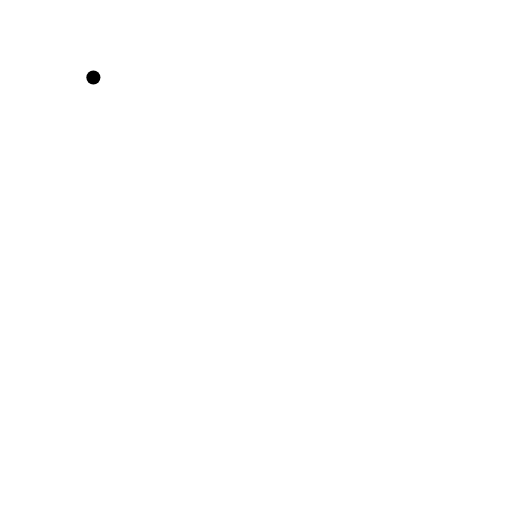
t = 0.00 s
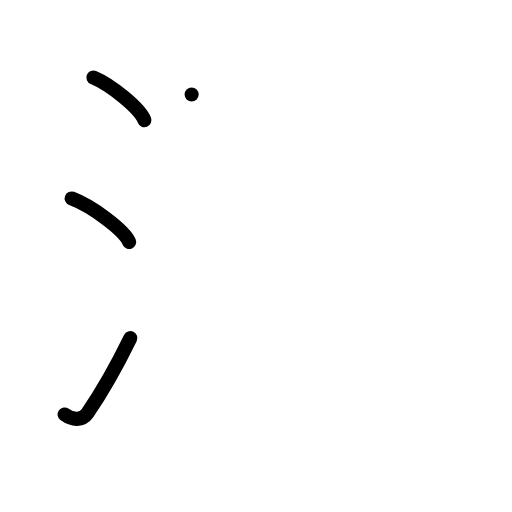
t = 3.00 s
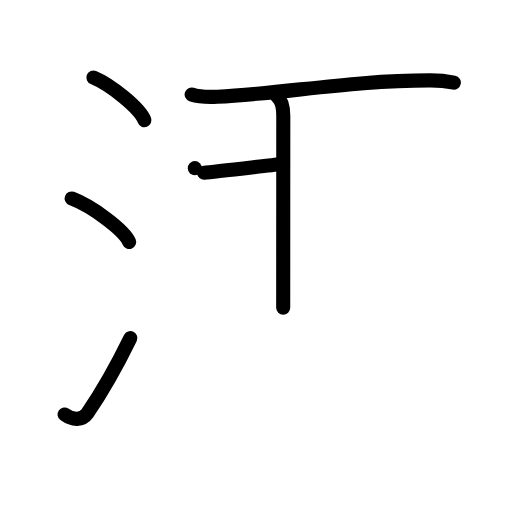
t = 6.00 s
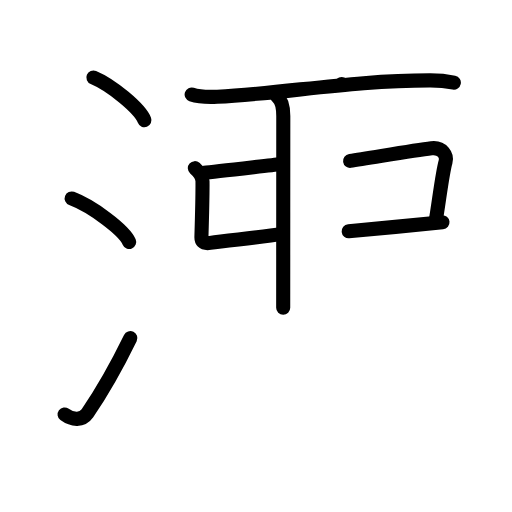
t = 9.00 s
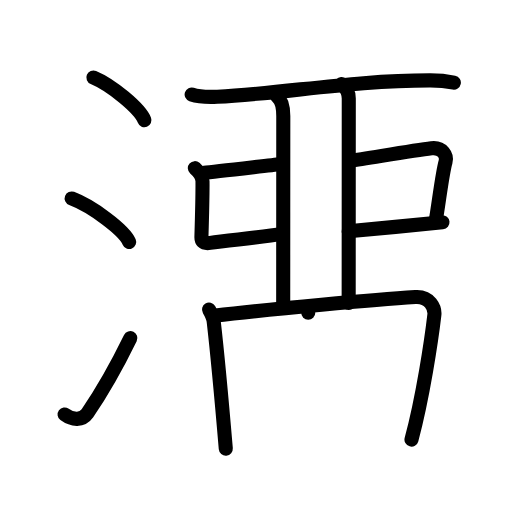
t = 12.00 s
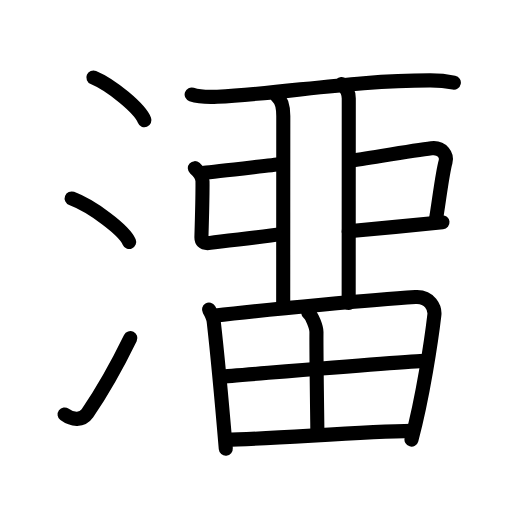
t = 15.00 s

The animated SVG that drew these frames (rendered in a browser with its animation timeline set to each time). Animation: 43 SMIL elements (animate=43); one cycle of 15.00 s.

<?xml version="1.0" encoding="UTF-8"?>
<!--
AniKanjiVG is licensed by CC-BY-SA Paul C. Sommerhoff (https://bitbucket.org/sommerhoff/anikanjivg).
AniKanjiVG uses KanjiVG which is licensed by CC-BY-SA Ulrich Apel (http://kanjivg.tagaini.net).
See also http://creativecommons.org/licenses/by-sa/3.0/
-->
<svg xmlns:kvg='http://kanjivg.tagaini.net' xmlns='http://www.w3.org/2000/svg' width='109' height='109' viewBox='0 0 109 109' style='fill:none;stroke:#000000;stroke-width:3;stroke-linecap:round;stroke-linejoin:round;' id="kvg:kanji_06f91"><g id="kvg:06f91" kvg:element="澑"><g id="kvg:06f91-g1" kvg:element="氵" kvg:variant="true" kvg:original="水" kvg:position="left" kvg:radical="tradit"><path id="kvg:06f91-s1" kvg:type="㇔" d="M19.88,16.5c3.84,1.6,9.91,6.6,10.87,9.09"><animate attributeName="d" begin="0.0s" dur="1.0s" from="M19.88,16.5C19.88,16.5,19.88,16.5,19.88,16.5" to="M19.88,16.5c3.84,1.6,9.91,6.6,10.87,9.09" />
</path>
<path id="kvg:06f91-s2" kvg:type="㇔" d="M15.25,42.25c4.32,1.63,11.17,6.71,12.25,9.25"><animate attributeName="d" begin="1.0s" dur="1.0s" from="M15.25,42.25C15.25,42.25,15.25,42.25,15.25,42.25" to="M15.25,42.25c4.32,1.63,11.17,6.71,12.25,9.25" />
<animate attributeName="d" begin="0s" dur="1.0s" from="M-100,-100" to="M-100,-100" />
</path>
<path id="kvg:06f91-s3" kvg:type="㇀" d="M13.75,88.23c1.71,1.27,3.78,1.32,4.86-0.25c3.14-4.57,6.29-10.16,9.14-15.99"><animate attributeName="d" begin="2.0s" dur="0.5s" from="M13.75,88.23C13.75,88.23,13.75,88.23,13.75,88.23" to="M13.75,88.23c1.71,1.27,3.78,1.32,4.86-0.25" />
<animate attributeName="d" begin="2.5s" dur="0.5s" from="M13.75,88.23c1.71,1.27,3.78,1.32,4.86-0.25c0,0,0,0,0,0,0" to="M13.75,88.23c1.71,1.27,3.78,1.32,4.86-0.25c3.14-4.57,6.29-10.16,9.14-15.99" />
<animate attributeName="d" begin="0s" dur="2.0s" from="M-100,-100" to="M-100,-100" />
</path>
</g>
<g id="kvg:06f91-g2" kvg:position="right"><g id="kvg:06f91-g3" kvg:position="top"><path id="kvg:06f91-s4" kvg:type="㇐" d="M40.8,20.11c1.42,0.48,4.03,0.55,5.46,0.48c14.24-0.68,28.83-3.5,45.37-3.48c2.37,0,3.8,0.23,4.99,0.47"><animate attributeName="d" begin="3.0s" dur="0.3333333333333333s" from="M40.8,20.11C40.8,20.11,40.8,20.11,40.8,20.11" to="M40.8,20.11c1.42,0.48,4.03,0.55,5.46,0.48" />
<animate attributeName="d" begin="3.3333333333333335s" dur="0.3333333333333333s" from="M40.8,20.11c1.42,0.48,4.03,0.55,5.46,0.48c0,0,0,0,0,0,0" to="M40.8,20.11c1.42,0.48,4.03,0.55,5.46,0.48c14.24-0.68,28.83-3.5,45.37-3.48" />
<animate attributeName="d" begin="3.6666666666666665s" dur="0.3333333333333333s" from="M40.8,20.11c1.42,0.48,4.03,0.55,5.46,0.48c14.24-0.68,28.83-3.5,45.37-3.48c0,0,0,0,0,0,0" to="M40.8,20.11c1.42,0.48,4.03,0.55,5.46,0.48c14.24-0.68,28.83-3.5,45.37-3.48c2.37,0,3.8,0.23,4.99,0.47" />
<animate attributeName="d" begin="0s" dur="3.0s" from="M-100,-100" to="M-100,-100" />
</path>
<path id="kvg:06f91-s5" kvg:type="㇑" d="M59.03,20.56c1,0.83,1.28,2.66,1.28,4.12c0,3.32-0.02,36.33-0.02,40.85"><animate attributeName="d" begin="4.0s" dur="0.5s" from="M59.03,20.56C59.03,20.56,59.03,20.56,59.03,20.56" to="M59.03,20.56c1,0.83,1.28,2.66,1.28,4.12" />
<animate attributeName="d" begin="4.5s" dur="0.5s" from="M59.03,20.56c1,0.83,1.28,2.66,1.28,4.12c0,0,0,0,0,0,0" to="M59.03,20.56c1,0.83,1.28,2.66,1.28,4.12c0,3.32-0.02,36.33-0.02,40.85" />
<animate attributeName="d" begin="0s" dur="4.0s" from="M-100,-100" to="M-100,-100" />
</path>
<path id="kvg:06f91-s6" kvg:type="㇐" d="M43.44,36.77c2.36-0.19,14.18-1.61,16.11-1.8"><animate attributeName="d" begin="5.0s" dur="1.0s" from="M43.44,36.77C43.44,36.77,43.44,36.77,43.44,36.77" to="M43.44,36.77c2.36-0.19,14.18-1.61,16.11-1.8" />
<animate attributeName="d" begin="0s" dur="5.0s" from="M-100,-100" to="M-100,-100" />
</path>
<path id="kvg:06f91-s7" kvg:type="㇄" d="M41.48,35.8c0.92,0.81,1.62,1.65,1.63,2.79c0.03,2.41-0.13,8.54-0.23,11.86c-0.02,0.72,0.17,1.5,1.86,1.26c3.85-0.55,11.28-1.22,15.24-1.91"><animate attributeName="d" begin="6.0s" dur="0.25s" from="M41.48,35.8C41.48,35.8,41.48,35.8,41.48,35.8" to="M41.48,35.8c0.92,0.81,1.62,1.65,1.63,2.79" />
<animate attributeName="d" begin="6.25s" dur="0.25s" from="M41.48,35.8c0.92,0.81,1.62,1.65,1.63,2.79c0,0,0,0,0,0,0" to="M41.48,35.8c0.92,0.81,1.62,1.65,1.63,2.79c0.03,2.41-0.13,8.54-0.23,11.86" />
<animate attributeName="d" begin="6.5s" dur="0.25s" from="M41.48,35.8c0.92,0.81,1.62,1.65,1.63,2.79c0.03,2.41-0.13,8.54-0.23,11.86c0,0,0,0,0,0,0" to="M41.48,35.8c0.92,0.81,1.62,1.65,1.63,2.79c0.03,2.41-0.13,8.54-0.23,11.86c-0.02,0.72,0.17,1.5,1.86,1.26" />
<animate attributeName="d" begin="6.75s" dur="0.25s" from="M41.48,35.8c0.92,0.81,1.62,1.65,1.63,2.79c0.03,2.41-0.13,8.54-0.23,11.86c-0.02,0.72,0.17,1.5,1.86,1.26c0,0,0,0,0,0,0" to="M41.48,35.8c0.92,0.81,1.62,1.65,1.63,2.79c0.03,2.41-0.13,8.54-0.23,11.86c-0.02,0.72,0.17,1.5,1.86,1.26c3.85-0.55,11.28-1.22,15.24-1.91" />
<animate attributeName="d" begin="0s" dur="6.0s" from="M-100,-100" to="M-100,-100" />
</path>
<path id="kvg:06f91-s8" kvg:type="㇕" d="M74.53,34.25c3.85-0.55,13.33-2.19,17.32-2.68c2.37-0.29,3.38,1.62,3.01,2.86c-0.7,2.38-1.43,8.73-2.15,12.89"><animate attributeName="d" begin="7.0s" dur="0.3333333333333333s" from="M74.53,34.25C74.53,34.25,74.53,34.25,74.53,34.25" to="M74.53,34.25c3.85-0.55,13.33-2.19,17.32-2.68" />
<animate attributeName="d" begin="7.333333333333333s" dur="0.3333333333333333s" from="M74.53,34.25c3.85-0.55,13.33-2.19,17.32-2.68c0,0,0,0,0,0,0" to="M74.53,34.25c3.85-0.55,13.33-2.19,17.32-2.68c2.37-0.29,3.38,1.62,3.01,2.86" />
<animate attributeName="d" begin="7.666666666666667s" dur="0.3333333333333333s" from="M74.53,34.25c3.85-0.55,13.33-2.19,17.32-2.68c2.37-0.29,3.38,1.62,3.01,2.86c0,0,0,0,0,0,0" to="M74.53,34.25c3.85-0.55,13.33-2.19,17.32-2.68c2.37-0.29,3.38,1.62,3.01,2.86c-0.7,2.38-1.43,8.73-2.15,12.89" />
<animate attributeName="d" begin="0s" dur="7.0s" from="M-100,-100" to="M-100,-100" />
</path>
<path id="kvg:06f91-s9" kvg:type="㇐" d="M74.23,49.24c2.36-0.19,18.04-1.73,19.97-1.92"><animate attributeName="d" begin="8.0s" dur="1.0s" from="M74.23,49.24C74.23,49.24,74.23,49.24,74.23,49.24" to="M74.23,49.24c2.36-0.19,18.04-1.73,19.97-1.92" />
<animate attributeName="d" begin="0s" dur="8.0s" from="M-100,-100" to="M-100,-100" />
</path>
<path id="kvg:06f91-s10" kvg:type="㇑" d="M72.74,17.88c0.85,0.7,1.51,1.85,1.51,3.08c0,2.8-0.02,39.73-0.02,43.54"><animate attributeName="d" begin="9.0s" dur="0.5s" from="M72.74,17.88C72.74,17.88,72.74,17.88,72.74,17.88" to="M72.74,17.88c0.85,0.7,1.51,1.85,1.51,3.08" />
<animate attributeName="d" begin="9.5s" dur="0.5s" from="M72.74,17.88c0.85,0.7,1.51,1.85,1.51,3.08c0,0,0,0,0,0,0" to="M72.74,17.88c0.85,0.7,1.51,1.85,1.51,3.08c0,2.8-0.02,39.73-0.02,43.54" />
<animate attributeName="d" begin="0s" dur="9.0s" from="M-100,-100" to="M-100,-100" />
</path>
</g>
<g id="kvg:06f91-g4" kvg:element="田" kvg:position="bottom"><path id="kvg:06f91-s11" kvg:type="㇑" d="M44.5,65.91c0.32,0.54,0.92,1.88,1,2.56c0.75,6.54,1.72,17.02,2.57,27.04"><animate attributeName="d" begin="10.0s" dur="0.5s" from="M44.5,65.91C44.5,65.91,44.5,65.91,44.5,65.91" to="M44.5,65.91c0.32,0.54,0.92,1.88,1,2.56" />
<animate attributeName="d" begin="10.5s" dur="0.5s" from="M44.5,65.91c0.32,0.54,0.92,1.88,1,2.56c0,0,0,0,0,0,0" to="M44.5,65.91c0.32,0.54,0.92,1.88,1,2.56c0.75,6.54,1.72,17.02,2.57,27.04" />
<animate attributeName="d" begin="0s" dur="10.0s" from="M-100,-100" to="M-100,-100" />
</path>
<path id="kvg:06f91-s12" kvg:type="㇕a" d="M45.52,67.23c12.48-1.48,34.41-3.47,42.91-4c3.12-0.2,4.21,2.38,4.04,3.84C91.85,72.4,90,84.75,87.6,93.58"><animate attributeName="d" begin="11.0s" dur="0.3333333333333333s" from="M45.52,67.23C45.52,67.23,45.52,67.23,45.52,67.23" to="M45.52,67.23c12.48-1.48,34.41-3.47,42.91-4" />
<animate attributeName="d" begin="11.333333333333334s" dur="0.3333333333333333s" from="M45.52,67.23c12.48-1.48,34.41-3.47,42.91-4c0,0,0,0,0,0,0" to="M45.52,67.23c12.48-1.48,34.41-3.47,42.91-4c3.12-0.2,4.21,2.38,4.04,3.84" />
<animate attributeName="d" begin="11.666666666666666s" dur="0.3333333333333333s" from="M45.52,67.23c12.48-1.48,34.41-3.47,42.91-4c3.12-0.2,4.21,2.38,4.04,3.84c0,0,0,0,0,0,0" to="M45.52,67.23c12.48-1.48,34.41-3.47,42.91-4c3.12-0.2,4.21,2.38,4.04,3.84C91.85,72.4,90,84.75,87.6,93.58" />
<animate attributeName="d" begin="0s" dur="11.0s" from="M-100,-100" to="M-100,-100" />
</path>
<path id="kvg:06f91-s13" kvg:type="㇑a" d="M65.62,66.58c0.85,0.67,1.76,3.15,1.75,4.11c-0.04,6.31,0.2,19.5,0.2,21.78"><animate attributeName="d" begin="12.0s" dur="0.5s" from="M65.62,66.58C65.62,66.58,65.62,66.58,65.62,66.58" to="M65.62,66.58c0.85,0.67,1.76,3.15,1.75,4.11" />
<animate attributeName="d" begin="12.5s" dur="0.5s" from="M65.62,66.58c0.85,0.67,1.76,3.15,1.75,4.11c0,0,0,0,0,0,0" to="M65.62,66.58c0.85,0.67,1.76,3.15,1.75,4.11c-0.04,6.31,0.2,19.5,0.2,21.78" />
<animate attributeName="d" begin="0s" dur="12.0s" from="M-100,-100" to="M-100,-100" />
</path>
<path id="kvg:06f91-s14" kvg:type="㇐a" d="M47.05,80.18c3.71-0.26,40.3-3.35,43.36-3.35"><animate attributeName="d" begin="13.0s" dur="1.0s" from="M47.05,80.18C47.05,80.18,47.05,80.18,47.05,80.18" to="M47.05,80.18c3.71-0.26,40.3-3.35,43.36-3.35" />
<animate attributeName="d" begin="0s" dur="13.0s" from="M-100,-100" to="M-100,-100" />
</path>
<path id="kvg:06f91-s15" kvg:type="㇐a" d="M48.17,93.59c8.2,0,28.21-1.71,39.53-1.86"><animate attributeName="d" begin="14.0s" dur="1.0s" from="M48.17,93.59C48.17,93.59,48.17,93.59,48.17,93.59" to="M48.17,93.59c8.2,0,28.21-1.71,39.53-1.86" />
<animate attributeName="d" begin="0s" dur="14.0s" from="M-100,-100" to="M-100,-100" />
</path>
</g>
</g>
</g>
</svg>
